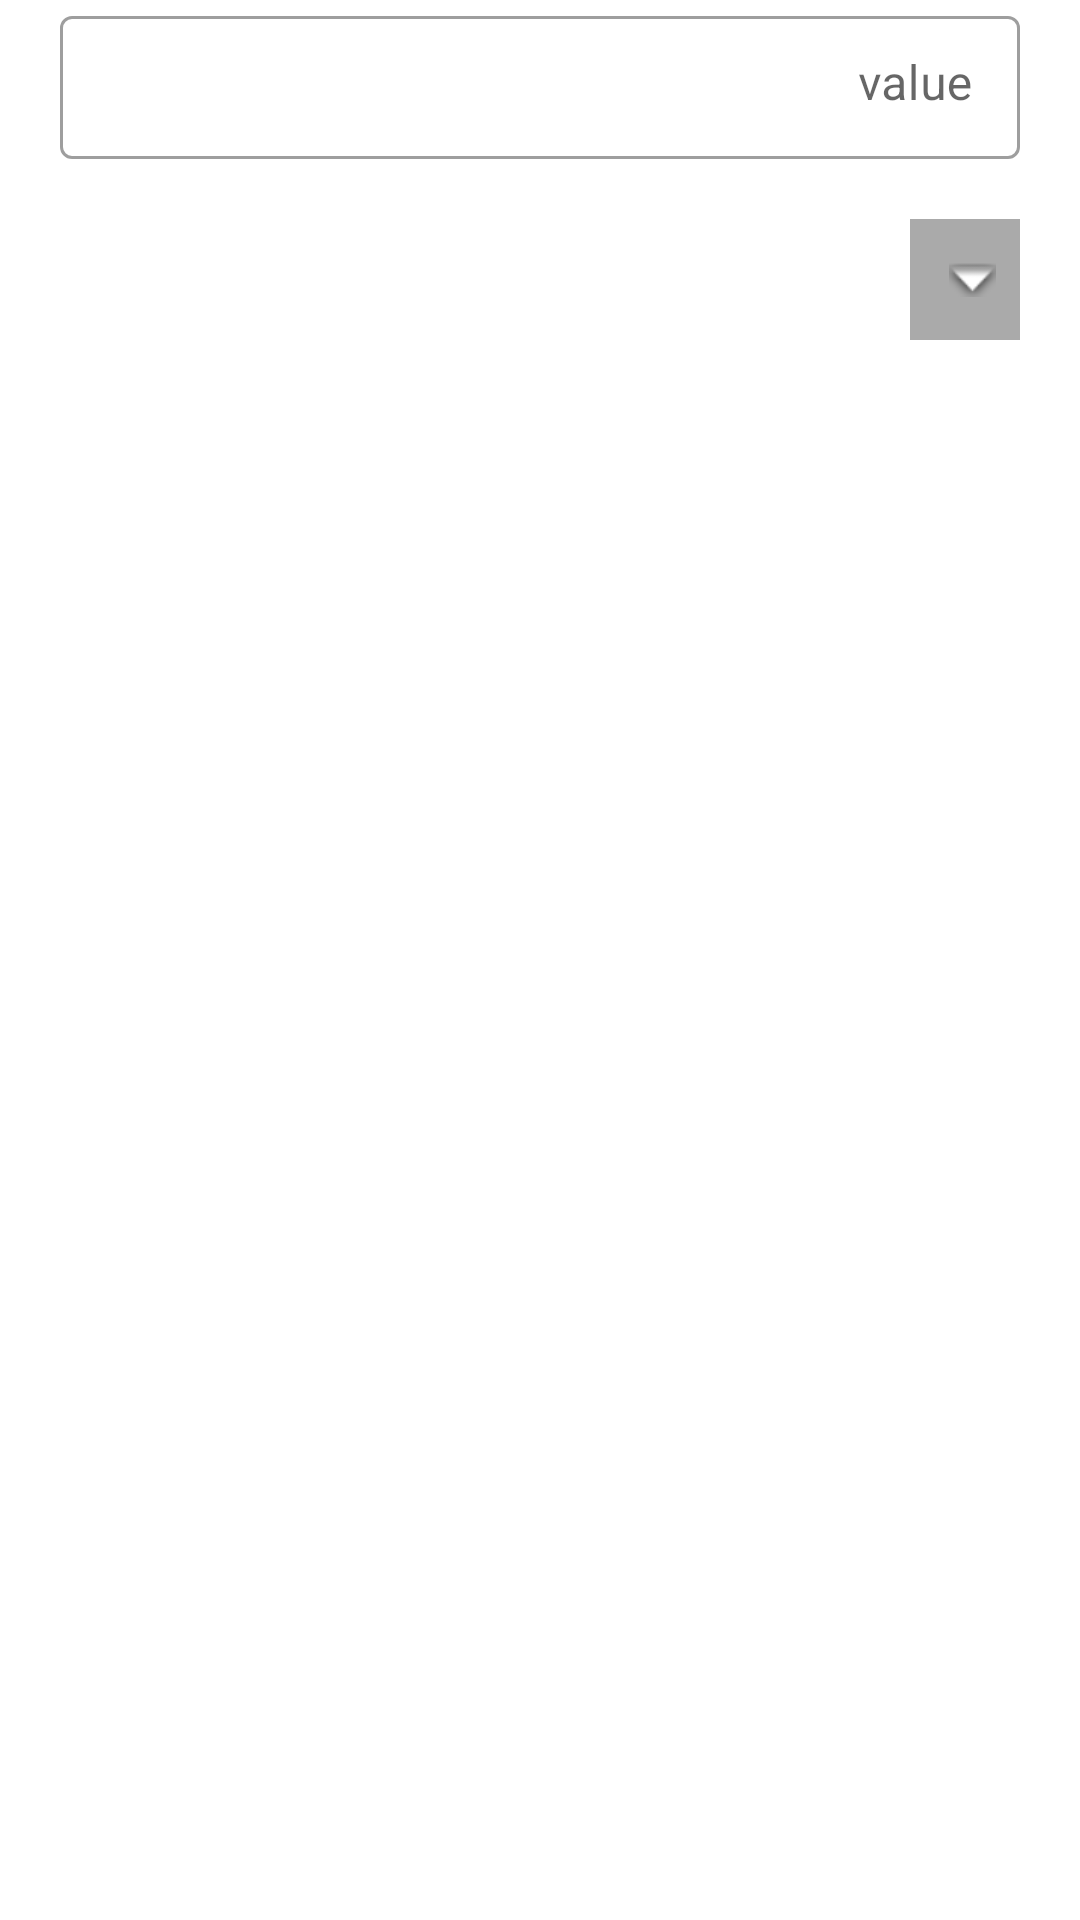

Layout XML and referenced resources for this Android screen:
<!-- AndroidManifest.xml: application theme Theme.CurrencyConverter -->
<!-- res/layout/fragment_first.xml -->
<?xml version="1.0" encoding="utf-8"?>
<androidx.constraintlayout.widget.ConstraintLayout xmlns:android="http://schemas.android.com/apk/res/android"
    xmlns:app="http://schemas.android.com/apk/res-auto"
    xmlns:tools="http://schemas.android.com/tools"
    android:layout_width="match_parent"
    android:layout_height="match_parent"
    tools:context=".view.fragment.ExchangeConverterFragment"
    >
    <com.google.android.material.textfield.TextInputLayout
        android:id="@+id/inputLayout"
        android:layout_width="match_parent"
        android:layout_height="wrap_content"
        android:hint="@string/label_currency_value"
        app:endIconMode="clear_text"
        app:layout_constraintEnd_toEndOf="parent"
        app:layout_constraintStart_toStartOf="parent"
        app:layout_constraintTop_toTopOf="parent"
        app:layout_constraintBaseline_toTopOf="@id/inputLayout"
        android:layout_margin="20dp"
        android:textDirection="firstStrong"
        style="@style/Widget.MaterialComponents.TextInputLayout.OutlinedBox.Dense"
        >

        <com.google.android.material.textfield.TextInputEditText
            android:id="@+id/inputText"
            android:layout_width="match_parent"
            android:layout_height="wrap_content"
            android:inputType="numberDecimal"
            android:gravity="end"
            />
    </com.google.android.material.textfield.TextInputLayout>

    <androidx.appcompat.widget.AppCompatTextView
        android:id="@+id/currencySpinner"
        android:layout_width="wrap_content"
        android:layout_height="wrap_content"
        android:layout_gravity="center"
        android:ellipsize="end"
        android:gravity="center_vertical"
        android:maxLines="1"
        android:background="@android:color/darker_gray"
        android:padding="@dimen/padding_normal"
        tools:text="@string/errorMessage"
        android:layout_margin="20dp"
        app:layout_constraintTop_toBottomOf="@id/inputLayout"
        app:layout_constraintEnd_toEndOf="parent"
        style="@style/title"
        android:drawablePadding="5dp"
        android:drawableEnd="@android:drawable/arrow_down_float"
        />

    <FrameLayout
        android:layout_width="match_parent"
        android:layout_height="wrap_content"
        app:layout_constraintEnd_toEndOf="parent"
        app:layout_constraintStart_toStartOf="parent"
        app:layout_constraintTop_toBottomOf="@id/currencySpinner">

        <androidx.recyclerview.widget.RecyclerView
            android:id="@+id/recyclerView"
            android:layout_width="match_parent"
            android:layout_height="wrap_content"
            android:layout_margin="@dimen/margin_normal"
            />

    <androidx.core.widget.ContentLoadingProgressBar
        android:id="@+id/progress_bar"
        android:layout_width="match_parent"
        android:layout_height="match_parent"
        app:layout_constraintEnd_toEndOf="parent"
        app:layout_constraintStart_toStartOf="parent"
        android:layout_margin="@dimen/margin_normal"
        app:layout_constraintTop_toBottomOf="@id/currencySpinner"
        app:layout_constraintBottom_toTopOf="parent"
        />

        <LinearLayout
            android:id="@+id/errorLayout"
            android:layout_width="match_parent"
            android:layout_height="wrap_content"
            android:orientation="vertical"
            android:layout_gravity="center"
            android:visibility="gone"
            app:layout_constraintStart_toStartOf="parent">

            <androidx.appcompat.widget.AppCompatTextView
                android:id="@+id/exchangeCode"
                android:layout_width="wrap_content"
                android:layout_height="wrap_content"
                android:layout_gravity="center"
                android:ellipsize="end"
                android:gravity="center_vertical"
                android:maxLines="1"
                android:text="@string/errorMessage"
                android:padding="@dimen/padding_normal"
                tools:text="@string/errorMessage"
                style="@style/error"
                />

            <com.google.android.material.button.MaterialButton
                style="@style/Widget.MaterialComponents.Button"
                android:id="@+id/retry"
                android:layout_width="wrap_content"
                android:layout_height="wrap_content"
                app:cornerRadius="@dimen/button_corner_radius"
                android:background="@color/black"
                android:text="@string/label_retry"
                android:layout_gravity="center"/>

        </LinearLayout>
    </FrameLayout>

</androidx.constraintlayout.widget.ConstraintLayout>
<!-- resources referenced by this layout -->
<resources>
  <dimen name="button_corner_radius">16dp</dimen>
  <dimen name="margin_normal">20dp</dimen>
  <dimen name="padding_normal">8dp</dimen>
  <string name="errorMessage">Error in fetcing data please retry</string>
  <string name="label_currency_value">value</string>
  <string name="label_retry">Retry</string>
  <style name="error" parent="@android:style/TextAppearance">
          <item name="android:textSize">@dimen/header3</item>
          <item name="android:textColor">@android:color/holo_red_dark</item>
          <item name="android:textStyle">bold</item>
      </style>
  <style name="title" parent="@android:style/TextAppearance">
          <item name="android:textSize">@dimen/title</item>
          <item name="android:textColor">@android:color/black</item>
          <item name="android:textStyle">normal</item>
      </style>
  <style name="Theme.CurrencyConverter" parent="Theme.MaterialComponents.DayNight.DarkActionBar">
          
          <item name="colorPrimary">@color/purple_500</item>
          <item name="colorPrimaryVariant">@color/purple_700</item>
          <item name="colorOnPrimary">@color/white</item>
          
          <item name="colorSecondary">@color/teal_200</item>
          <item name="colorSecondaryVariant">@color/teal_700</item>
          <item name="colorOnSecondary">@color/black</item>
          
          <item name="android:statusBarColor">?attr/colorPrimaryVariant</item>
          
      </style>
  <dimen name="header3">24sp</dimen>
  <dimen name="title">18sp</dimen>
  <!-- not gathered from this repository: default colours our renderer supplied (Android Studio template values) -->
  <color name="purple_500">#FF6200EE</color>
  <color name="purple_700">#FF3700B3</color>
  <color name="teal_200">#FF03DAC5</color>
  <color name="teal_700">#FF018786</color>
  <color name="black">#FF000000</color>
  <color name="white">#FFFFFFFF</color>
</resources>
